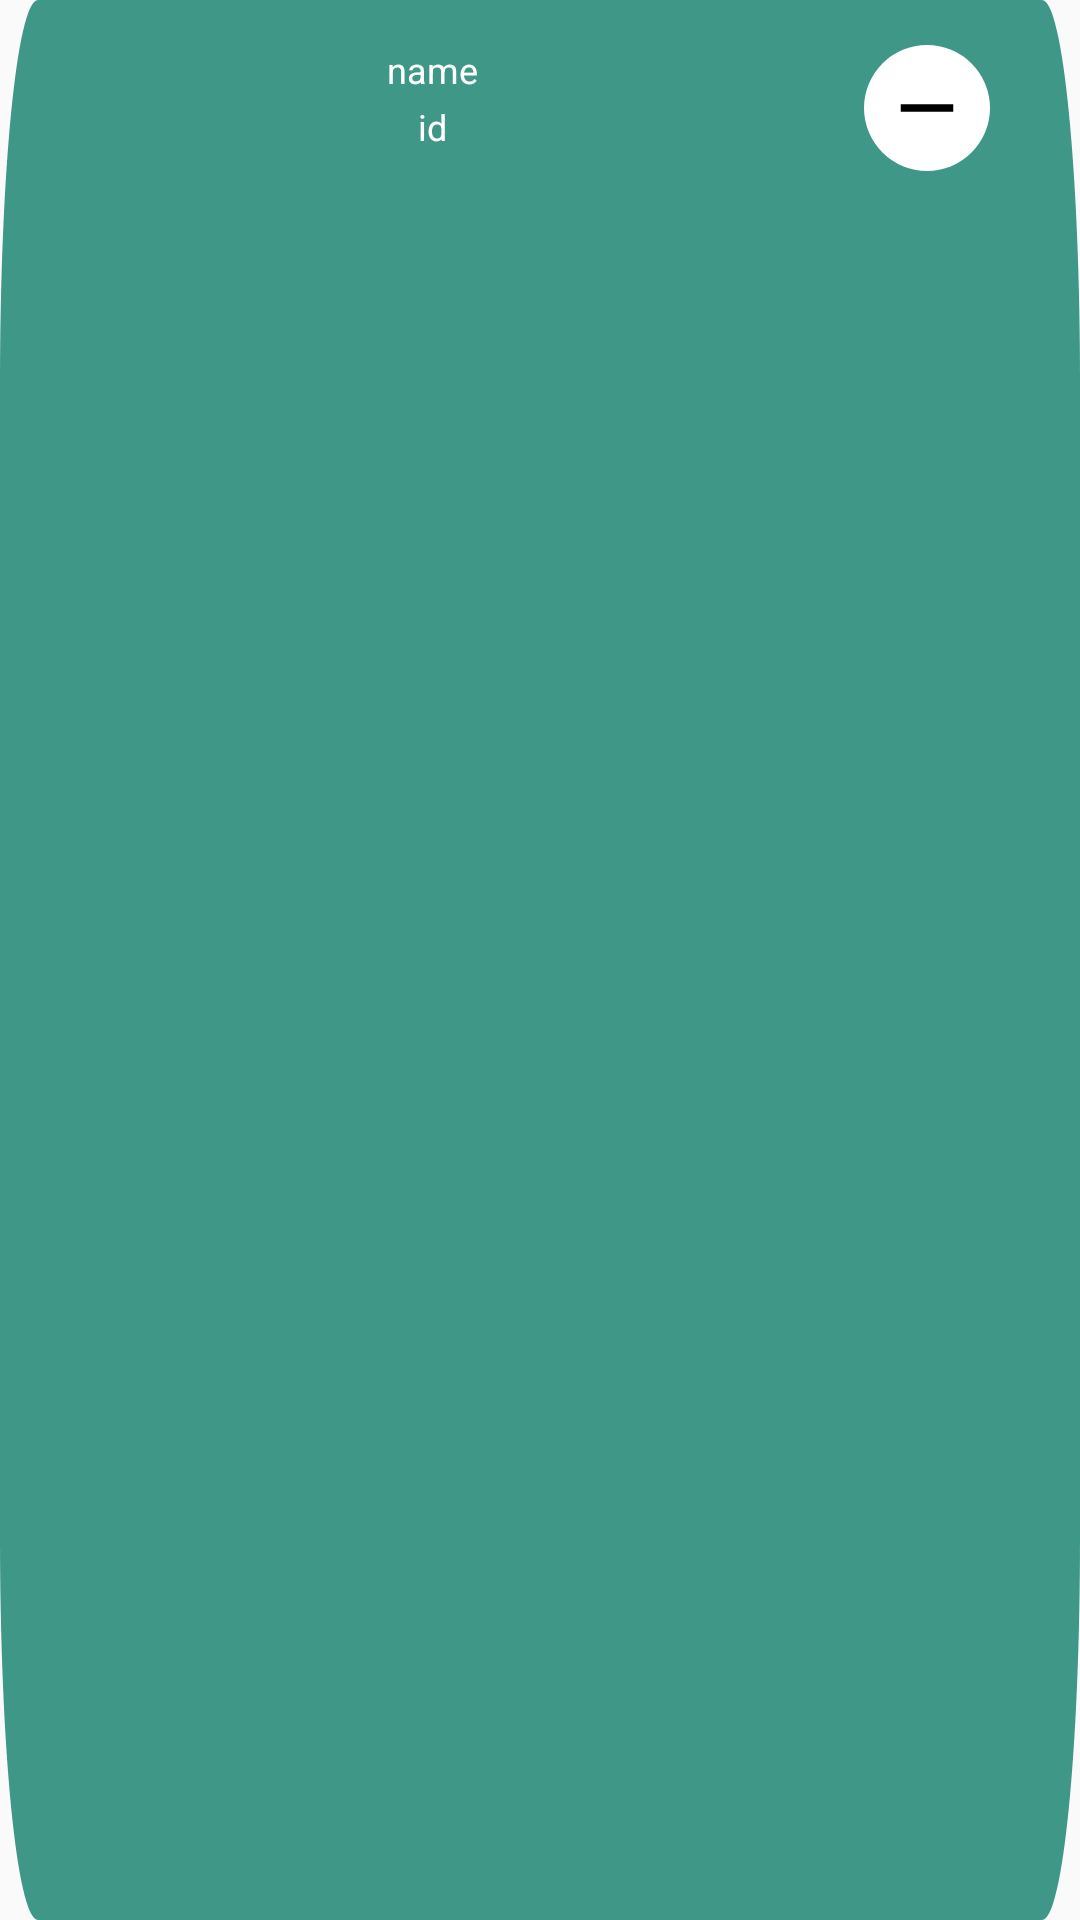

Reconstruct the res/layout file that produces this screen, plus the resources it refers to.
<!-- AndroidManifest.xml: application theme AppTheme -->
<!-- res/layout/studentslist_rv_row.xml -->
<?xml version="1.0" encoding="utf-8"?>
<RelativeLayout
    xmlns:android="http://schemas.android.com/apk/res/android"
    android:padding="10dp"
    android:layout_width="match_parent"
    android:layout_height="wrap_content"
    android:layout_margin="2dp"
    android:background="@drawable/rectangle_4"
    >


    
    <TextView
        android:id="@+id/tvStudentName"
        android:layout_width="wrap_content"
        android:layout_height="wrap_content"
        android:layout_alignParentLeft="true"
        android:layout_alignParentTop="true"
        android:layout_marginTop="5dp"
        android:layout_marginRight="10dp"
        android:text="name"
        android:layout_toLeftOf="@+id/buttonRow"
        android:textAppearance="@style/student_name"
        android:gravity="center"
        />

    
    <TextView
        android:id="@+id/tvStudentID"
        android:layout_width="164dp"
        android:layout_height="22dp"
        android:text="id"
        android:layout_marginBottom="5dp"
        android:layout_marginRight="10dp"
        android:layout_alignParentLeft="true"
        android:layout_below="@+id/tvStudentName"
        android:layout_toLeftOf="@+id/buttonRow"
        android:textAppearance="@style/some_id"
        android:gravity="center_horizontal|center_vertical"
        />
    
    <Button
        android:id="@+id/buttonRow"
        android:layout_width="42dp"
        android:layout_height="42dp"
        android:layout_alignParentRight="true"
        android:layout_marginTop="5dp"
        android:layout_marginBottom="5dp"
        android:layout_marginRight="20dp"
        android:background="@drawable/ellipse_1"
         />


</RelativeLayout>
<!-- resources referenced by this layout -->
<resources>
  <!-- drawable ellipse_1 (drawable) -->
  <vector xmlns:android="http://schemas.android.com/apk/res/android"
      android:width="42dp"
      android:height="42dp"
      android:viewportWidth="42"
      android:viewportHeight="42">
      <path
          android:fillColor="#FFF"
          android:pathData="M21 0a21 21 0 1 0 0 42a21 21 0 1 0 0-42z"/>
      <path
          android:fillColor="#000"
          android:pathData="M29.75 22.25h-17.5v-2.5h17.5v2.5z"/>
  </vector>
  <!-- drawable rectangle_4 (drawable) -->
  <vector xmlns:android="http://schemas.android.com/apk/res/android"
      android:width="369dp"
      android:height="65dp"
      android:viewportWidth="369"
      android:viewportHeight="65">
      <path
          android:fillColor="#3F9787"
          android:pathData="M0 13c0-7.18 5.82-13 13-13h343c7.18 0 13 5.82 13 13v39c0 7.18-5.82 13-13 13h-343c-7.18 0-13-5.82-13-13z"/>
  </vector>
  <style name="some_id">
  
          <item name="android:textSize">
              12sp
          </item>
  
          <item name="android:textColor">
              #FFFFFF
          </item>
  
      </style>
  <style name="student_name">
  
          <item name="android:textSize">
              12sp
          </item>
  
          <item name="android:textColor">
              #FFFFFF
          </item>
  
      </style>
  <style name="AppTheme" parent="Theme.AppCompat.Light.NoActionBar">
          
          <item name="colorPrimary">@color/colorPrimary</item>
          <item name="colorPrimaryDark">@color/colorPrimaryDark</item>
          <item name="colorAccent">@color/colorAccent</item>
          <item name="android:navigationBarColor">@color/colorPrimary</item>
      </style>
  <color name="colorPrimary">#3F9787</color>
  <color name="colorPrimaryDark">#357a6b</color>
  <color name="colorAccent">#03DAC5</color>
</resources>
